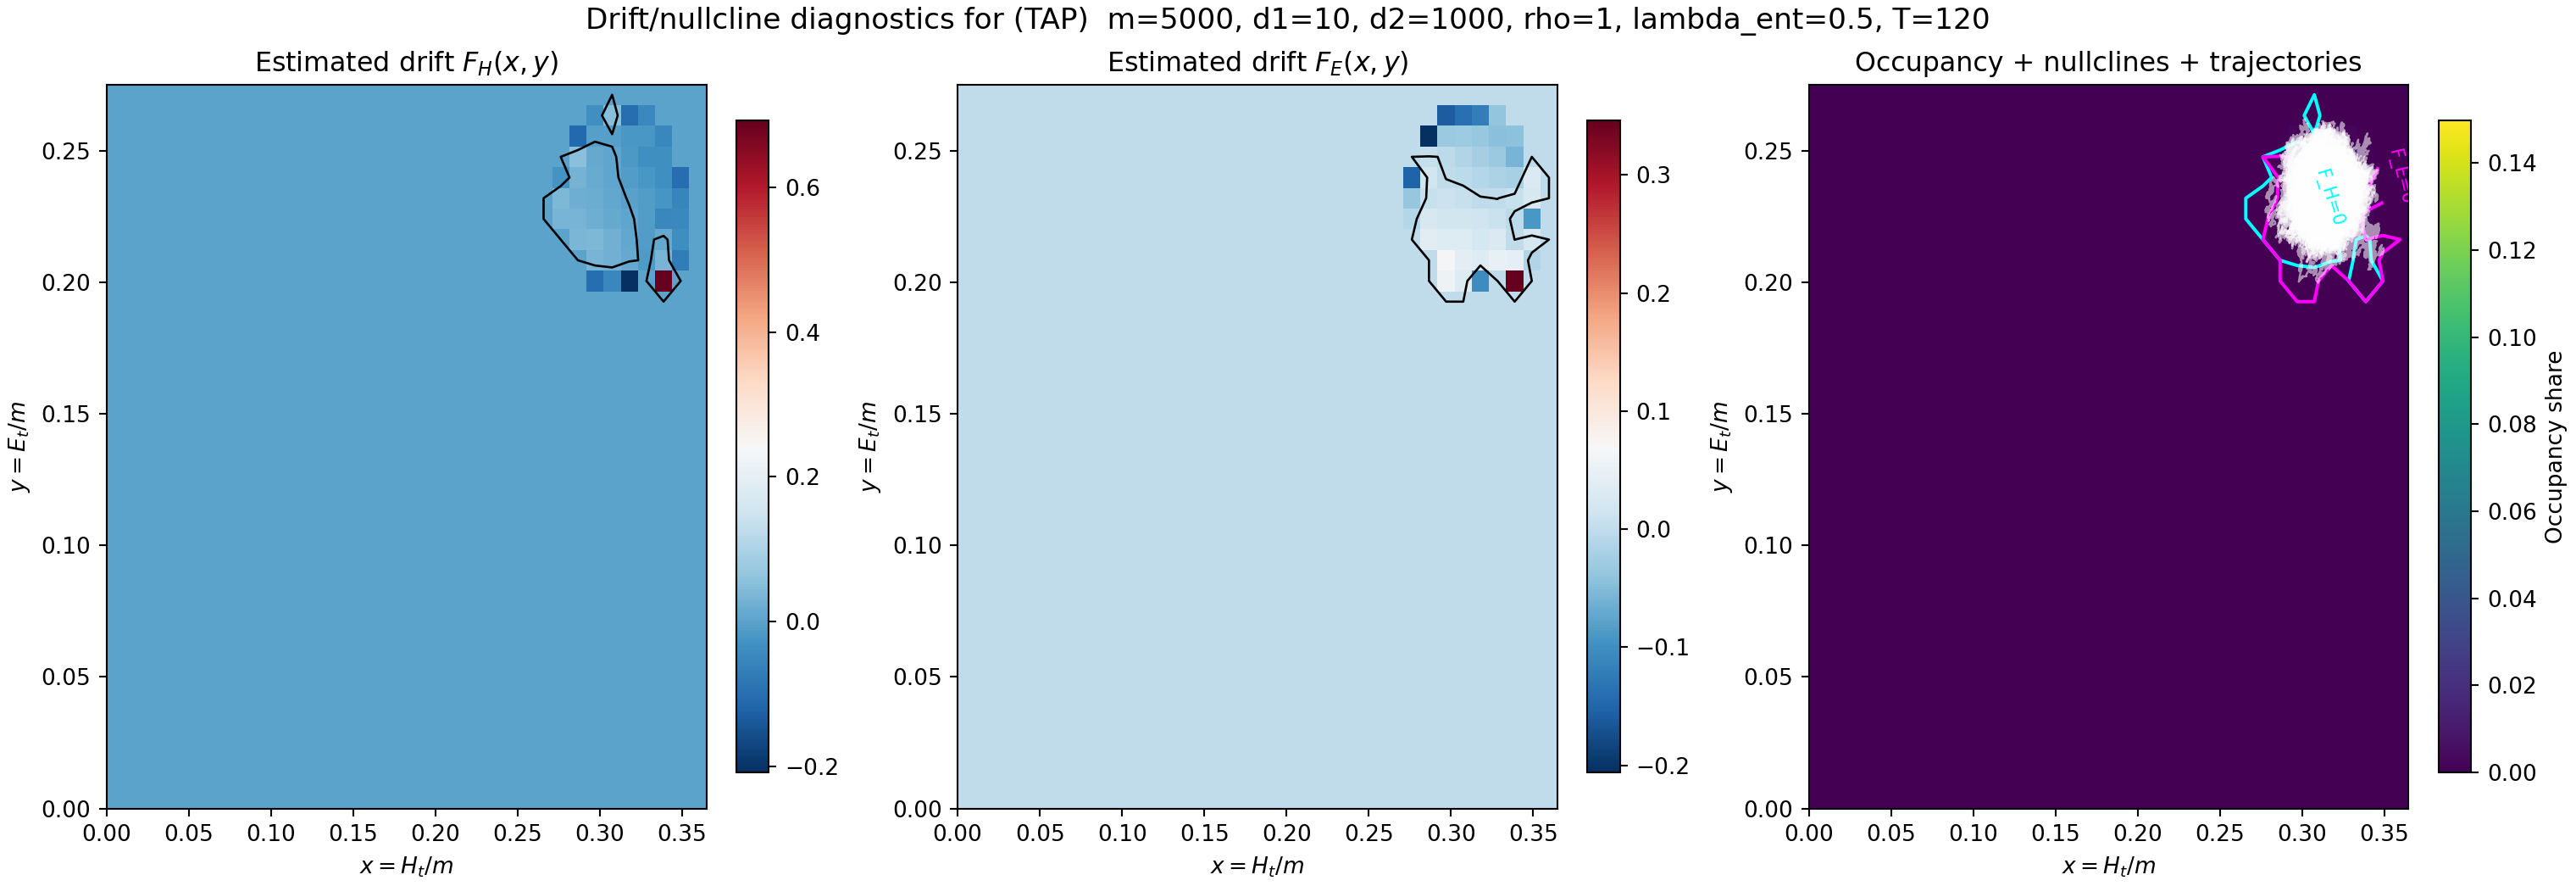

The file beside this chart, header and first rows:
x_center, y_center, occupancy_share, drift_x_estimate, drift_y_estimate, time_in_bin
0.005212, 0.003931, 0.0000000000, 0.0000000000, 0.0000000000, 0.0000000000
0.005212, 0.01179, 0.0000000000, 0.0000000000, 0.0000000000, 0.0000000000
0.005212, 0.01966, 0.0000000000, 0.0000000000, 0.0000000000, 0.0000000000
0.005212, 0.02752, 0.0000000000, 0.0000000000, 0.0000000000, 0.0000000000
0.005212, 0.03538, 0.0000000000, 0.0000000000, 0.0000000000, 0.0000000000
0.005212, 0.04324, 0.0000000000, 0.0000000000, 0.0000000000, 0.0000000000
0.005212, 0.05111, 0.0000000000, 0.0000000000, 0.0000000000, 0.0000000000
0.005212, 0.05897, 0.0000000000, 0.0000000000, 0.0000000000, 0.0000000000
0.005212, 0.06683, 0.0000000000, 0.0000000000, 0.0000000000, 0.0000000000
0.005212, 0.07469, 0.0000000000, 0.0000000000, 0.0000000000, 0.0000000000
0.005212, 0.08256, 0.0000000000, 0.0000000000, 0.0000000000, 0.0000000000
0.005212, 0.09042, 0.0000000000, 0.0000000000, 0.0000000000, 0.0000000000
0.005212, 0.09828, 0.0000000000, 0.0000000000, 0.0000000000, 0.0000000000
0.005212, 0.1061, 0.0000000000, 0.0000000000, 0.0000000000, 0.0000000000
0.005212, 0.114, 0.0000000000, 0.0000000000, 0.0000000000, 0.0000000000
0.005212, 0.1219, 0.0000000000, 0.0000000000, 0.0000000000, 0.0000000000
0.005212, 0.1297, 0.0000000000, 0.0000000000, 0.0000000000, 0.0000000000
0.005212, 0.1376, 0.0000000000, 0.0000000000, 0.0000000000, 0.0000000000
0.005212, 0.1455, 0.0000000000, 0.0000000000, 0.0000000000, 0.0000000000
0.005212, 0.1533, 0.0000000000, 0.0000000000, 0.0000000000, 0.0000000000
0.005212, 0.1612, 0.0000000000, 0.0000000000, 0.0000000000, 0.0000000000
0.005212, 0.169, 0.0000000000, 0.0000000000, 0.0000000000, 0.0000000000
0.005212, 0.1769, 0.0000000000, 0.0000000000, 0.0000000000, 0.0000000000
0.005212, 0.1848, 0.0000000000, 0.0000000000, 0.0000000000, 0.0000000000
0.005212, 0.1926, 0.0000000000, 0.0000000000, 0.0000000000, 0.0000000000
0.005212, 0.2005, 0.0000000000, 0.0000000000, 0.0000000000, 0.0000000000
0.005212, 0.2084, 0.0000000000, 0.0000000000, 0.0000000000, 0.0000000000
0.005212, 0.2162, 0.0000000000, 0.0000000000, 0.0000000000, 0.0000000000
0.005212, 0.2241, 0.0000000000, 0.0000000000, 0.0000000000, 0.0000000000
0.005212, 0.2319, 0.0000000000, 0.0000000000, 0.0000000000, 0.0000000000
0.005212, 0.2398, 0.0000000000, 0.0000000000, 0.0000000000, 0.0000000000
0.005212, 0.2477, 0.0000000000, 0.0000000000, 0.0000000000, 0.0000000000
0.005212, 0.2555, 0.0000000000, 0.0000000000, 0.0000000000, 0.0000000000
0.005212, 0.2634, 0.0000000000, 0.0000000000, 0.0000000000, 0.0000000000
0.005212, 0.2713, 0.0000000000, 0.0000000000, 0.0000000000, 0.0000000000
0.01564, 0.003931, 0.0000000000, 0.0000000000, 0.0000000000, 0.0000000000
0.01564, 0.01179, 0.0000000000, 0.0000000000, 0.0000000000, 0.0000000000
0.01564, 0.01966, 0.0000000000, 0.0000000000, 0.0000000000, 0.0000000000
0.01564, 0.02752, 0.0000000000, 0.0000000000, 0.0000000000, 0.0000000000
0.01564, 0.03538, 0.0000000000, 0.0000000000, 0.0000000000, 0.0000000000
0.01564, 0.04324, 0.0000000000, 0.0000000000, 0.0000000000, 0.0000000000
0.01564, 0.05111, 0.0000000000, 0.0000000000, 0.0000000000, 0.0000000000
0.01564, 0.05897, 0.0000000000, 0.0000000000, 0.0000000000, 0.0000000000
0.01564, 0.06683, 0.0000000000, 0.0000000000, 0.0000000000, 0.0000000000
0.01564, 0.07469, 0.0000000000, 0.0000000000, 0.0000000000, 0.0000000000
0.01564, 0.08256, 0.0000000000, 0.0000000000, 0.0000000000, 0.0000000000
0.01564, 0.09042, 0.0000000000, 0.0000000000, 0.0000000000, 0.0000000000
0.01564, 0.09828, 0.0000000000, 0.0000000000, 0.0000000000, 0.0000000000
0.01564, 0.1061, 0.0000000000, 0.0000000000, 0.0000000000, 0.0000000000
0.01564, 0.114, 0.0000000000, 0.0000000000, 0.0000000000, 0.0000000000
0.01564, 0.1219, 0.0000000000, 0.0000000000, 0.0000000000, 0.0000000000
0.01564, 0.1297, 0.0000000000, 0.0000000000, 0.0000000000, 0.0000000000
0.01564, 0.1376, 0.0000000000, 0.0000000000, 0.0000000000, 0.0000000000
0.01564, 0.1455, 0.0000000000, 0.0000000000, 0.0000000000, 0.0000000000
0.01564, 0.1533, 0.0000000000, 0.0000000000, 0.0000000000, 0.0000000000
0.01564, 0.1612, 0.0000000000, 0.0000000000, 0.0000000000, 0.0000000000
0.01564, 0.169, 0.0000000000, 0.0000000000, 0.0000000000, 0.0000000000
0.01564, 0.1769, 0.0000000000, 0.0000000000, 0.0000000000, 0.0000000000
0.01564, 0.1848, 0.0000000000, 0.0000000000, 0.0000000000, 0.0000000000
0.01564, 0.1926, 0.0000000000, 0.0000000000, 0.0000000000, 0.0000000000
... 1,165 more rows
